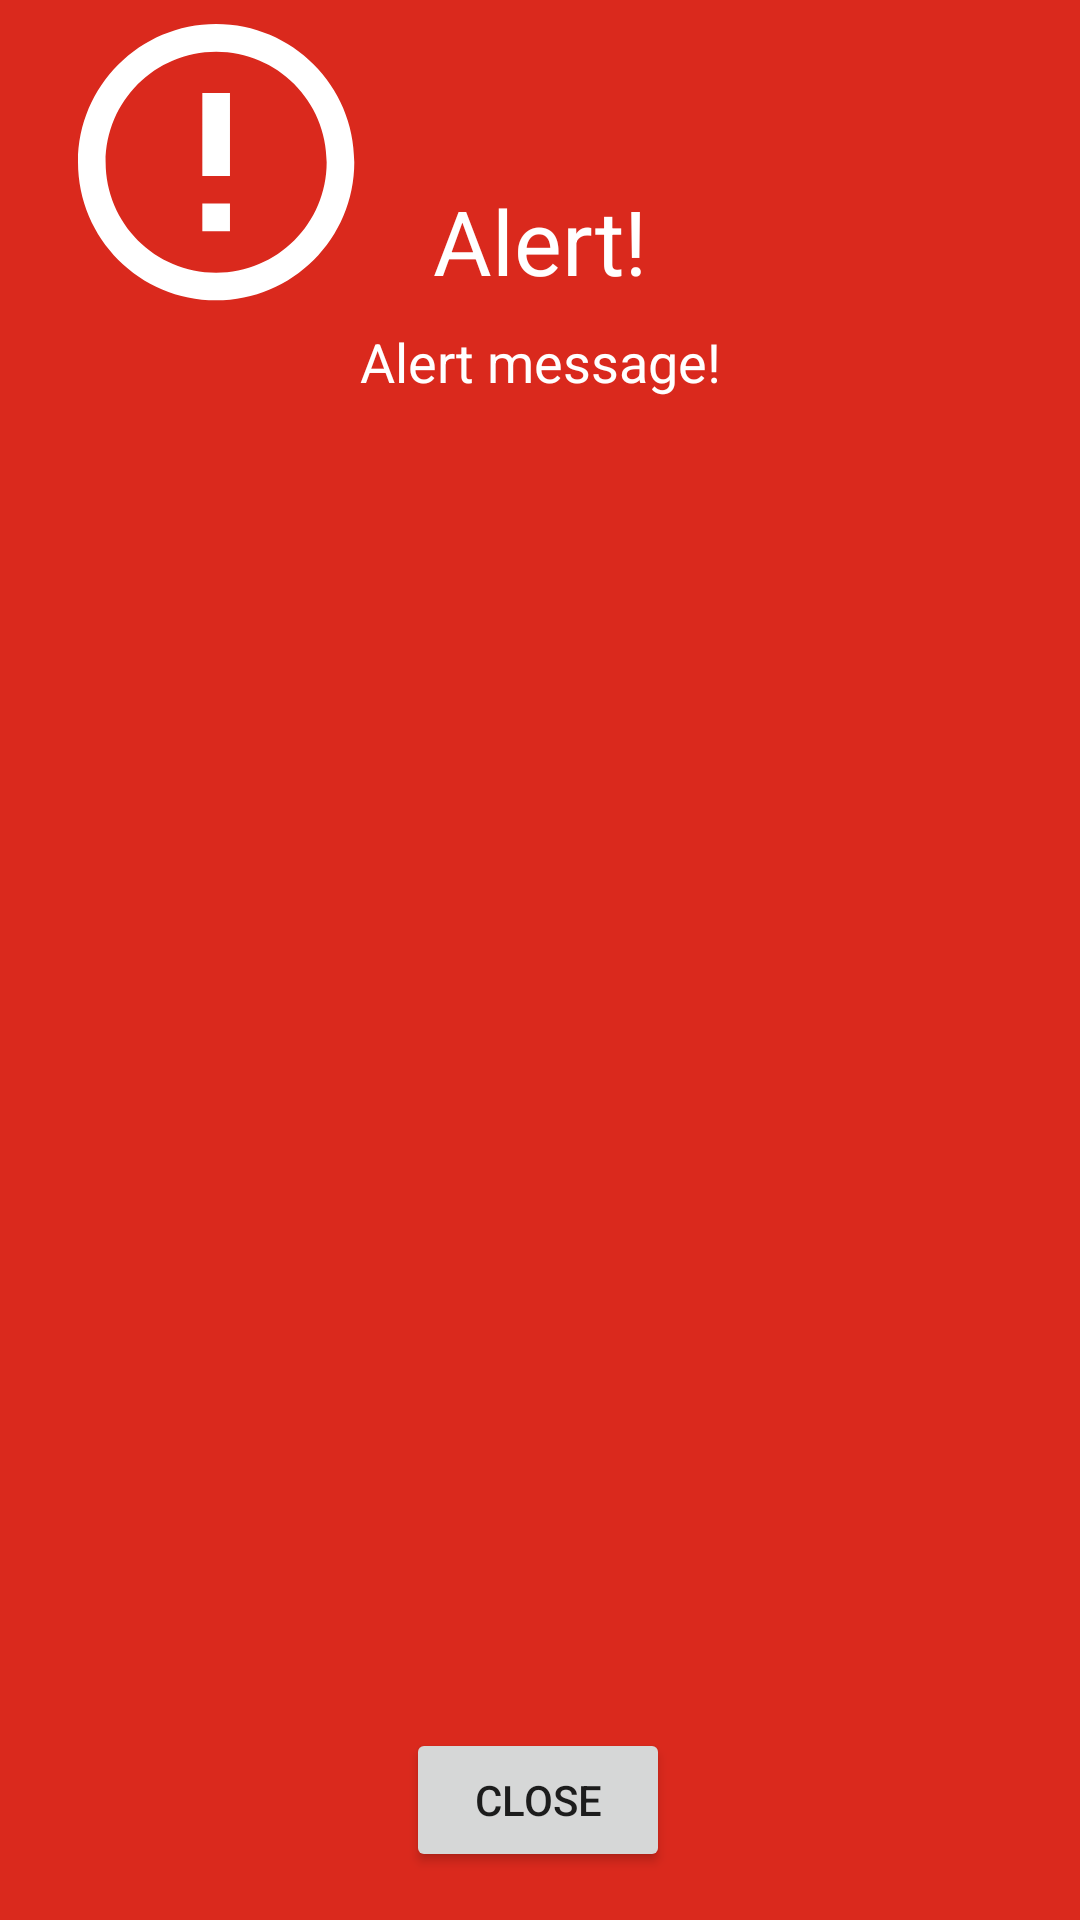

Here is an Android app screen rendered from its layout file. Give the layout XML and the strings, colors and styles it references.
<!-- AndroidManifest.xml: application theme AppTheme -->
<!-- res/layout/broker_alert_dialog.xml -->
<?xml version="1.0" encoding="utf-8"?>
<androidx.constraintlayout.widget.ConstraintLayout xmlns:android="http://schemas.android.com/apk/res/android"
    xmlns:app="http://schemas.android.com/apk/res-auto"
    xmlns:tools="http://schemas.android.com/tools"
    android:layout_width="match_parent"
    android:layout_height="wrap_content"
    android:background="@color/colorPrimary"
    android:orientation="vertical">

    <Button
        android:id="@+id/bCancel"
        android:layout_width="wrap_content"
        android:layout_height="wrap_content"
        android:layout_marginTop="16dp"
        android:layout_marginBottom="16dp"
        android:text="@string/close"
        app:layout_constraintBottom_toBottomOf="parent"
        app:layout_constraintEnd_toEndOf="parent"
        app:layout_constraintHorizontal_bias="0.498"
        app:layout_constraintStart_toStartOf="parent"
        app:layout_constraintTop_toBottomOf="@+id/tvAlertText"
        app:layout_constraintVertical_bias="1.0" />

    <TextView
        android:id="@+id/tvAlertText"
        android:layout_width="0dp"
        android:layout_height="wrap_content"
        android:layout_marginStart="8dp"
        android:layout_marginTop="8dp"
        android:layout_marginEnd="8dp"
        android:gravity="center"
        android:text="@string/alert_placeholder"
        android:textColor="#FFFFFF"
        android:textSize="18sp"
        app:layout_constraintEnd_toEndOf="parent"
        app:layout_constraintStart_toStartOf="parent"
        app:layout_constraintTop_toBottomOf="@+id/tvAlertDialogTitle" />

    <ImageView
        android:id="@+id/ivAlert"
        android:layout_width="0dp"
        android:layout_height="0dp"
        android:layout_marginStart="8dp"
        android:layout_marginTop="8dp"
        android:layout_marginEnd="8dp"
        android:layout_marginBottom="8dp"
        android:contentDescription="@string/alert_placeholder"
        app:layout_constraintBottom_toTopOf="@+id/tvAlertText"
        app:layout_constraintEnd_toStartOf="@+id/tvAlertDialogTitle"
        app:layout_constraintHorizontal_bias="0.0"
        app:layout_constraintStart_toStartOf="parent"
        app:layout_constraintTop_toTopOf="parent"
        app:layout_constraintVertical_bias="0.0"
        app:srcCompat="@drawable/ic_warning" />

    <TextView
        android:id="@+id/tvAlertDialogTitle"
        android:layout_width="wrap_content"
        android:layout_height="wrap_content"
        android:text="@string/alert_exclamation"
        android:textColor="@android:color/white"
        android:textSize="30sp"
        app:layout_constraintBottom_toBottomOf="parent"
        app:layout_constraintEnd_toEndOf="parent"
        app:layout_constraintStart_toStartOf="parent"
        app:layout_constraintTop_toTopOf="parent"
        app:layout_constraintVertical_bias="0.100000024" />

</androidx.constraintlayout.widget.ConstraintLayout>
<!-- resources referenced by this layout -->
<resources>
  <color name="colorPrimary">#DA291D</color>
  <!-- drawable ic_warning (drawable) -->
  <vector xmlns:android="http://schemas.android.com/apk/res/android"
      android:width="373dp"
      android:height="373dp"
      android:viewportWidth="373"
      android:viewportHeight="373">
    <path
        android:pathData="M167.423,93.012L204.628,93.012L204.628,204.627L167.423,204.627L167.423,93.012ZM167.423,241.833L204.628,241.833L204.628,279.038L167.423,279.038L167.423,241.833ZM186.025,372.05C83.286,372.05 0,288.764 0,186.025C0,83.286 83.286,0 186.025,0C288.764,0 372.05,83.286 372.05,186.025C372.05,288.764 288.764,372.05 186.025,372.05ZM186.025,37.205C103.834,37.205 37.205,103.834 37.205,186.025C37.205,268.216 103.834,334.845 186.025,334.845C268.216,334.845 334.845,268.216 334.845,186.025C334.845,103.834 268.216,37.205 186.025,37.205Z"
        android:fillColor="@android:color/white"
        android:fillType="nonZero"/>
  </vector>
  <string name="alert_exclamation">Alert!</string>
  <string name="alert_placeholder">Alert message!</string>
  
      //edit room
  <string name="close">Close</string>
  <style name="AppTheme" parent="Theme.MaterialComponents.Light.NoActionBar">
      <item name="colorPrimary">@color/colorPrimary</item>
          <item name="colorPrimaryDark">@color/colorPrimaryDark</item>
          <item name="colorAccent">@color/colorAccent</item>
      </style>
  <color name="colorPrimaryDark">#9E150C</color>
  <color name="colorAccent">#DAB603</color>
</resources>
